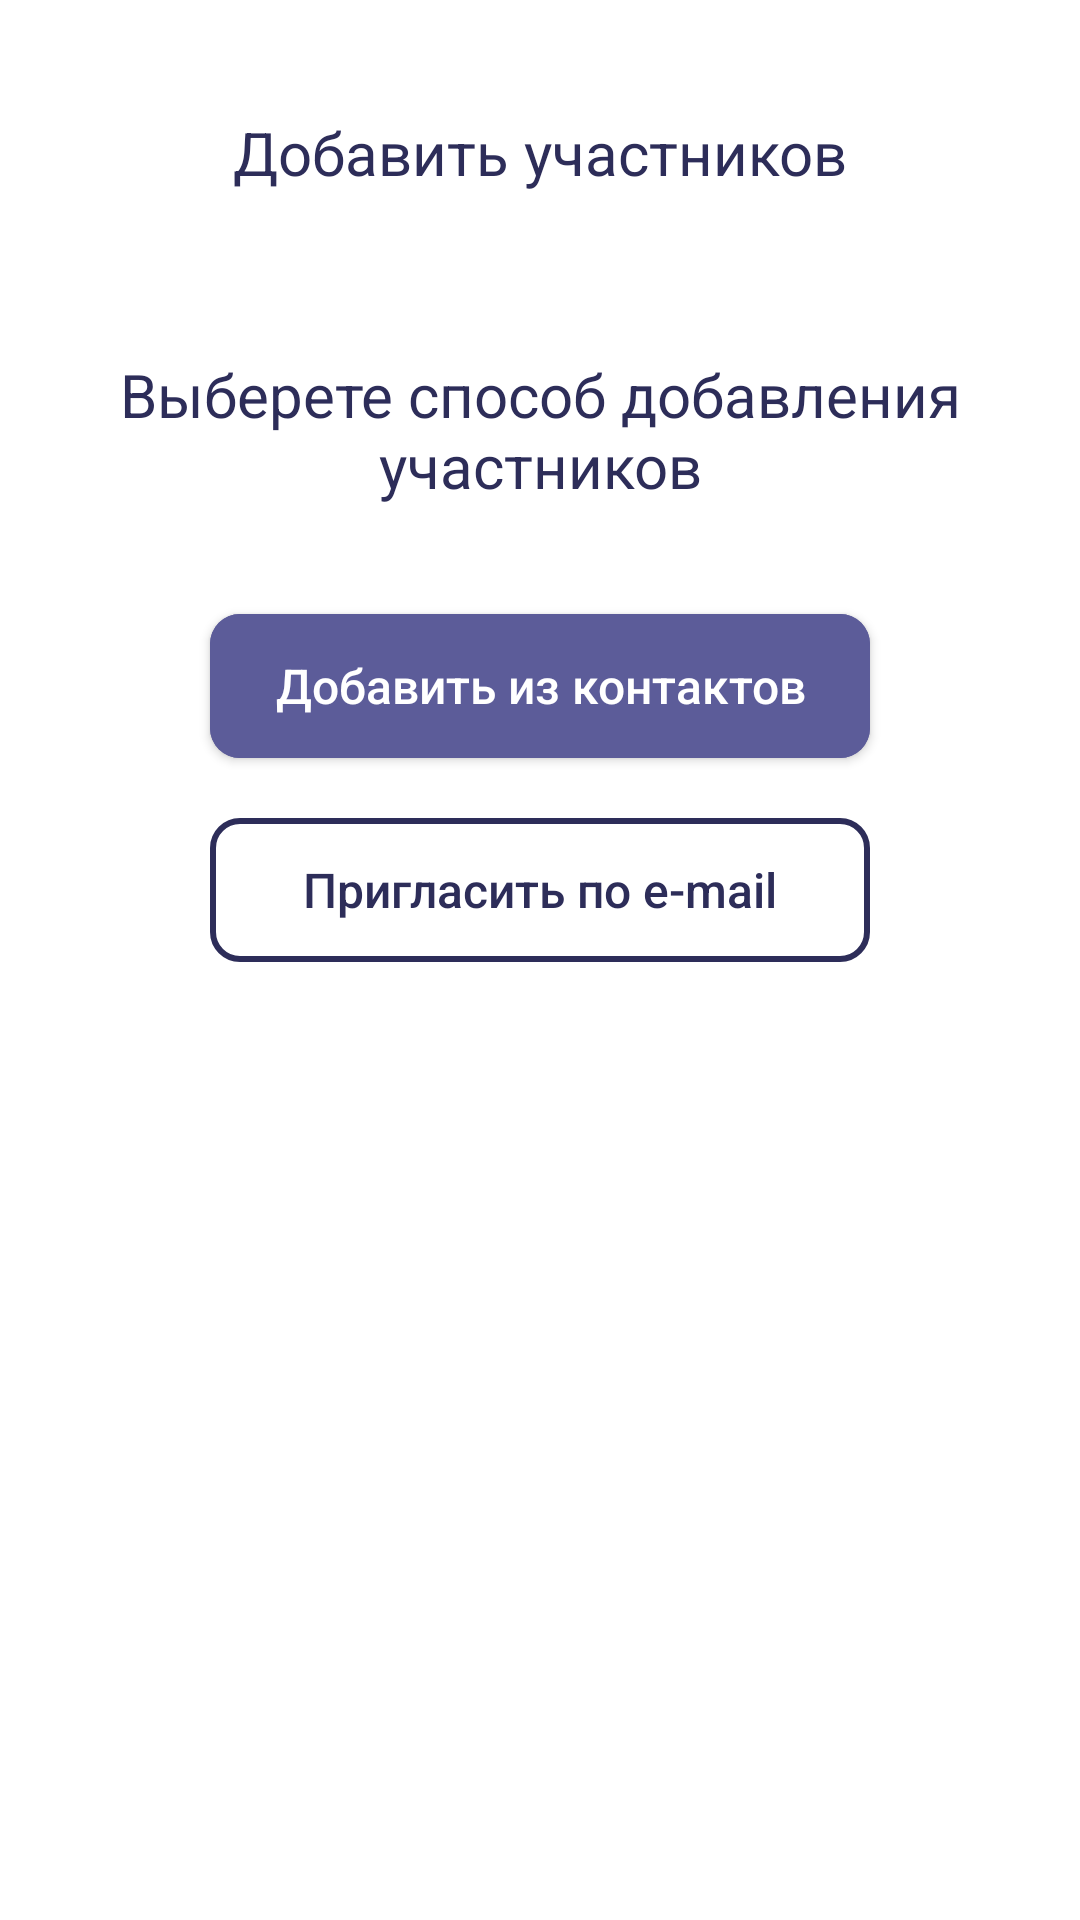

Layout XML and referenced resources for this Android screen:
<!-- AndroidManifest.xml: application theme Theme.Proevent.NoActionBar.Splash -->
<!-- res/layout/fragment_participant_picker_type_selection.xml -->
<?xml version="1.0" encoding="utf-8"?>
<FrameLayout xmlns:android="http://schemas.android.com/apk/res/android"
    xmlns:app="http://schemas.android.com/apk/res-auto"
    xmlns:tools="http://schemas.android.com/tools"
    android:layout_width="match_parent"
    android:layout_height="match_parent"
    android:background="@color/ProEvent_white">

    <androidx.constraintlayout.widget.ConstraintLayout
        android:id="@+id/container"
        android:layout_width="match_parent"
        android:layout_height="match_parent"
        android:layout_gravity="center_horizontal"
        android:background="@color/ProEvent_white">

        <ScrollView
            android:id="@+id/contactsScroll"
            android:layout_width="0dp"
            android:layout_height="0dp"
            android:fadeScrollbars="false"
            android:scrollbarThumbVertical="@color/ProEvent_orange_200"
            app:layout_constraintBottom_toBottomOf="parent"
            app:layout_constraintLeft_toLeftOf="parent"
            app:layout_constraintRight_toRightOf="parent"
            app:layout_constraintTop_toBottomOf="@id/event_bar"
            app:layout_constraintWidth_max="360dp">

            <LinearLayout
                android:id="@+id/scroll_child"
                android:layout_width="match_parent"
                android:layout_height="wrap_content"
                android:layout_gravity="center_horizontal"
                android:orientation="vertical"
                android:scrollbars="vertical">

                <TextView
                    android:id="@+id/confirm_title"
                    fontPath="@string/default_font_bold_path"
                    android:layout_width="wrap_content"
                    android:layout_height="wrap_content"
                    android:layout_marginHorizontal="20dp"
                    android:layout_marginTop="41dp"
                    android:text="Выберете способ добавления участников"
                    android:textAlignment="center"
                    android:textColor="@color/ProEvent_blue_800"
                    android:textSize="20sp" />

                <androidx.constraintlayout.widget.ConstraintLayout
                    android:layout_width="match_parent"
                    android:layout_height="wrap_content"
                    android:layout_gravity="center_horizontal"
                    android:maxWidth="260dp">

                    <com.google.android.material.button.MaterialButton
                        android:id="@+id/pick_from_contacts"
                        android:layout_width="0dp"
                        android:textSize="16sp"
                        android:layout_height="48dp"
                        android:layout_marginHorizontal="20dp"
                        android:layout_marginTop="36dp"
                        android:insetTop="0dp"
                        android:insetBottom="0dp"
                        android:letterSpacing="0"
                        android:textAllCaps="false"
                        app:cornerRadius="10dp"
                        android:backgroundTint="@color/ProEvent_blue_600"
                        android:textColor="@color/ProEvent_white"
                        android:text="Добавить из контактов"
                        app:layout_constraintLeft_toLeftOf="parent"
                        app:layout_constraintRight_toRightOf="parent"
                        app:layout_constraintTop_toTopOf="parent" />

                    <com.google.android.material.button.MaterialButton
                        android:id="@+id/pick_by_email"
                        style="@style/Widget.MaterialComponents.Button.OutlinedButton"
                        fontPath="@string/default_font_bold_path"
                        android:layout_width="0dp"
                        android:layout_height="48dp"
                        android:layout_marginHorizontal="20dp"
                        android:layout_marginTop="20dp"
                        android:layout_marginBottom="12dp"
                        android:backgroundTint="@color/ProEvent_white"
                        android:insetTop="0dp"
                        android:insetBottom="0dp"
                        android:letterSpacing="0"
                        android:text="Пригласить по e-mail"
                        android:textAllCaps="false"
                        android:textColor="@color/ProEvent_blue_800"
                        android:textSize="16sp"
                        app:cornerRadius="10dp"
                        app:layout_constraintLeft_toLeftOf="parent"
                        app:layout_constraintRight_toRightOf="parent"
                        app:layout_constraintTop_toBottomOf="@id/pick_from_contacts"
                        app:rippleColor="@android:color/transparent"
                        app:strokeColor="@color/ProEvent_blue_800"
                        app:strokeWidth="2dp" />
                </androidx.constraintlayout.widget.ConstraintLayout>

            </LinearLayout>
        </ScrollView>


        <androidx.constraintlayout.widget.ConstraintLayout
            android:id="@+id/event_bar"
            android:layout_width="0dp"
            android:layout_height="wrap_content"
            android:background="@color/ProEvent_white"
            android:paddingTop="40dp"
            app:layout_constraintLeft_toLeftOf="parent"
            app:layout_constraintRight_toRightOf="parent"
            app:layout_constraintTop_toTopOf="parent"
            app:layout_constraintWidth_max="360dp">

            <TextView
                android:id="@+id/title"
                fontPath="@string/default_font_bold_path"
                android:layout_width="wrap_content"
                android:layout_height="wrap_content"
                android:includeFontPadding="false"
                android:text="Добавить участников"
                android:textColor="@color/ProEvent_blue_800"
                android:textSize="20sp"
                app:layout_constraintLeft_toLeftOf="parent"
                app:layout_constraintRight_toRightOf="parent"
                app:layout_constraintTop_toTopOf="parent" />

            <ImageView
                android:id="@+id/back"
                android:layout_width="wrap_content"
                android:layout_height="wrap_content"
                android:layout_marginLeft="20dp"
                android:src="@drawable/ic_back_to"
                app:layout_constraintBottom_toBottomOf="@id/title"
                app:layout_constraintLeft_toLeftOf="parent"
                app:layout_constraintTop_toTopOf="@id/title" />

            <View
                android:id="@+id/back_hit_area"
                android:layout_width="50dp"
                android:layout_height="50dp"
                app:layout_constraintBottom_toBottomOf="@id/back"
                app:layout_constraintLeft_toLeftOf="@id/back"
                app:layout_constraintRight_toRightOf="@id/back"
                app:layout_constraintTop_toTopOf="@id/back" />
        </androidx.constraintlayout.widget.ConstraintLayout>
    </androidx.constraintlayout.widget.ConstraintLayout>
</FrameLayout>
<!-- resources referenced by this layout -->
<resources>
  <color name="ProEvent_blue_600">#5C5C99</color>
  <color name="ProEvent_blue_800">#2D2D59</color>
  <color name="ProEvent_orange_200">#FF9580</color>
  <color name="ProEvent_white">#FFFFFFFF</color>
  <string name="default_font_bold_path">fonts/Inter-Bold.ttf</string>
  <style name="Theme.Proevent.NoActionBar.Splash">
          <item name="colorPrimaryVariant">@color/ProEvent_blue_900</item>
          <item name="android:navigationBarColor">@color/ProEvent_blue_900</item>
          <item name="android:windowBackground">@drawable/splash_background_drawable</item>
          <item name="android:windowLightStatusBar">false</item>
          <item name="android:windowLightNavigationBar" tools:targetApi="o_mr1">false
          </item> 
      </style>
  <color name="ProEvent_blue_900">#121233</color>
</resources>
